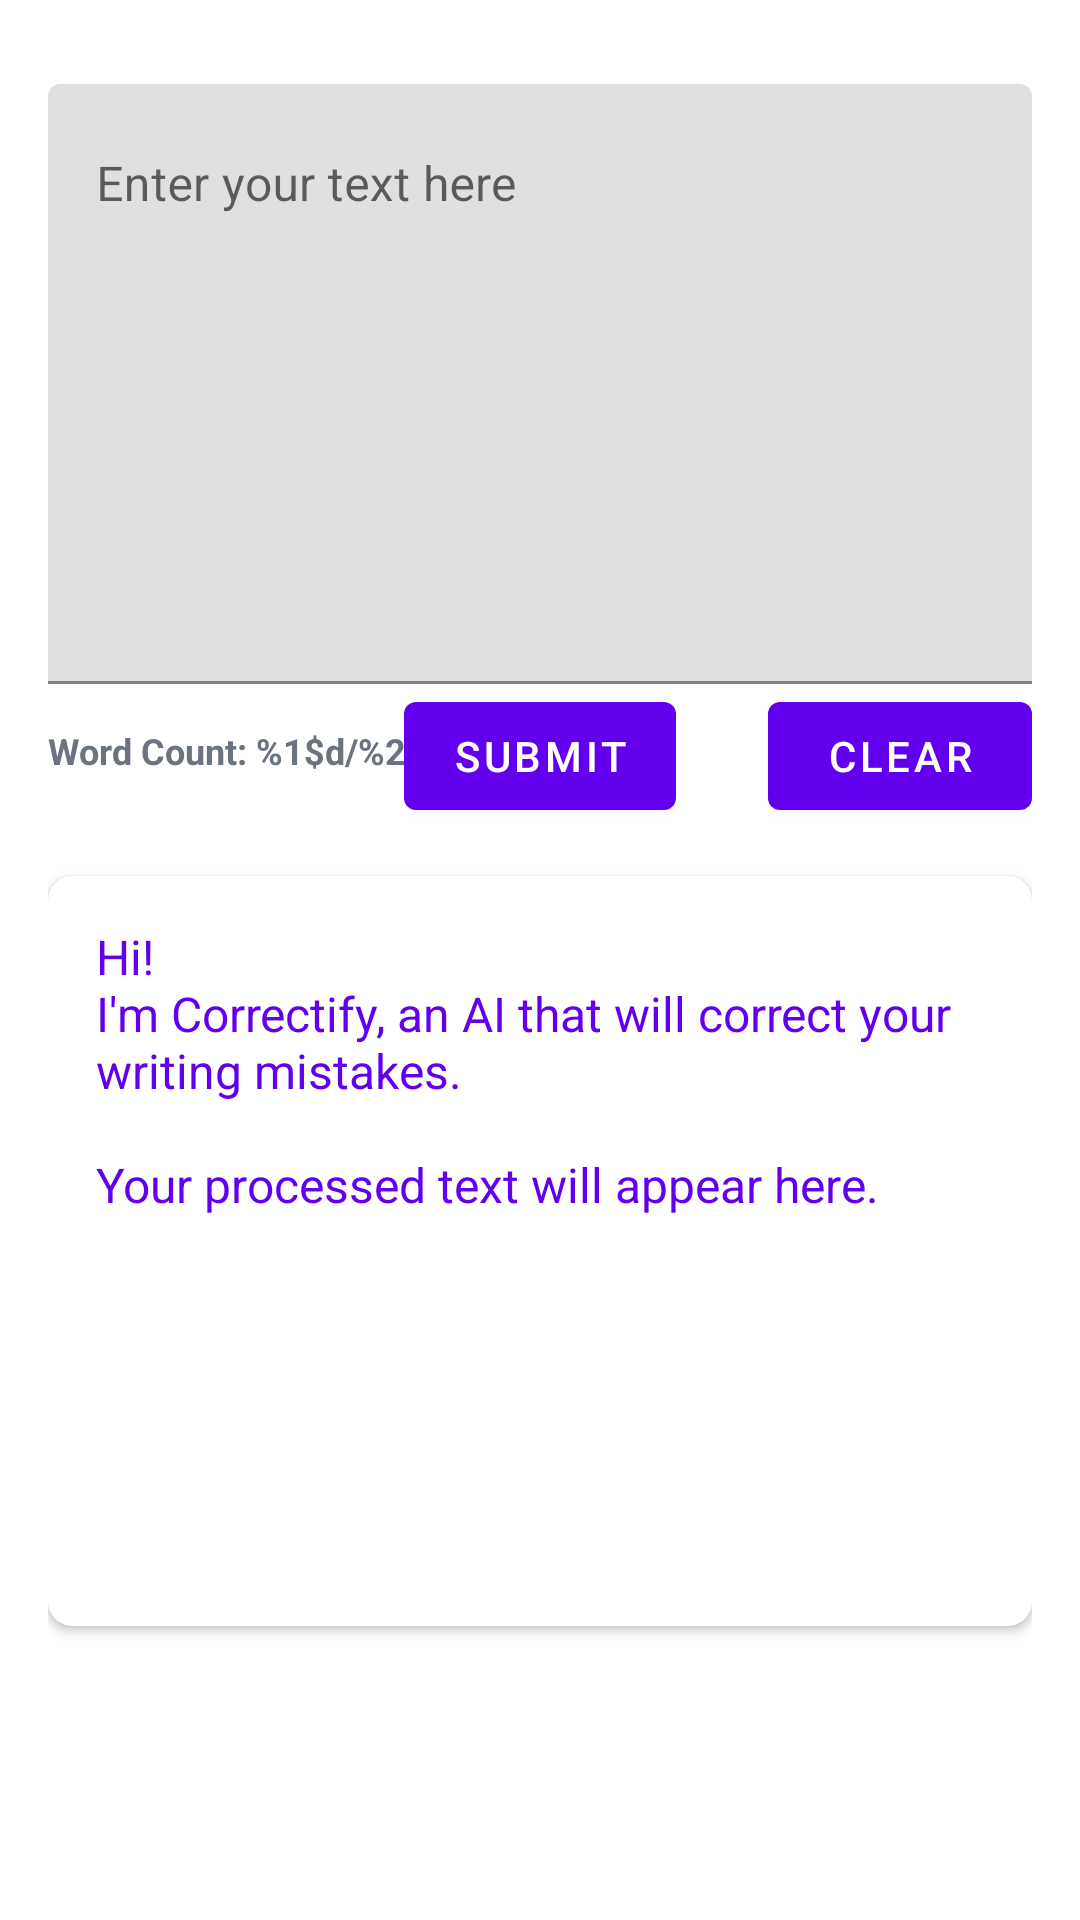

Layout XML and referenced resources for this Android screen:
<!-- AndroidManifest.xml: application theme Theme.Correctify -->
<!-- res/layout/fragment_first.xml -->
<?xml version="1.0" encoding="utf-8"?>
<androidx.constraintlayout.widget.ConstraintLayout xmlns:android="http://schemas.android.com/apk/res/android"
    xmlns:app="http://schemas.android.com/apk/res-auto"
    xmlns:tools="http://schemas.android.com/tools"
    android:layout_width="match_parent"
    android:layout_height="match_parent"
    android:padding="16dp"
    tools:context=".ui.MainActivity">

    <com.google.android.material.textfield.TextInputLayout
        android:id="@+id/input_text_layout"
        android:layout_width="0dp"
        android:layout_height="wrap_content"
        android:paddingTop="12dp"
        app:layout_constraintEnd_toEndOf="parent"
        app:layout_constraintStart_toStartOf="parent"
        app:layout_constraintTop_toTopOf="parent">

        <com.google.android.material.textfield.TextInputEditText
            android:id="@+id/input_text"
            android:layout_width="match_parent"
            android:layout_height="200dp"
            android:fadeScrollbars="false"
            android:gravity="top"
            android:hint="@string/enter_text"
            android:inputType="textMultiLine"
            android:lines="8"
            android:maxLines="10"
            android:minLines="8"
            android:scrollbars="vertical" />
    </com.google.android.material.textfield.TextInputLayout>

    <TextView
        android:id="@+id/word_count"
        android:layout_width="wrap_content"
        android:layout_height="wrap_content"
        android:paddingTop="14dp"
        android:text="@string/word_count"
        android:textColor="@color/gray_500"
        android:textSize="12sp"
        android:textStyle="bold"
        app:layout_constraintStart_toStartOf="parent"
        app:layout_constraintTop_toBottomOf="@id/input_text_layout" />

    <com.google.android.material.button.MaterialButton
        android:id="@+id/submit_button"
        android:layout_width="wrap_content"
        android:layout_height="wrap_content"
        android:text="@string/submit"
        app:layout_constraintEnd_toEndOf="parent"
        app:layout_constraintStart_toStartOf="parent"
        app:layout_constraintTop_toBottomOf="@id/input_text_layout" />

    <com.google.android.material.button.MaterialButton
        android:id="@+id/clear_button"
        android:layout_width="wrap_content"
        android:layout_height="wrap_content"
        android:text="@string/clear"
        app:layout_constraintEnd_toEndOf="parent"
        app:layout_constraintTop_toBottomOf="@id/input_text_layout" />


    <com.google.android.material.progressindicator.CircularProgressIndicator
        android:id="@+id/loading_indicator"
        android:layout_width="194dp"
        android:layout_height="wrap_content"
        android:indeterminate="true"
        android:visibility="invisible"
        app:layout_constraintEnd_toEndOf="@id/submit_button"
        app:layout_constraintStart_toStartOf="@id/submit_button"
        app:layout_constraintTop_toTopOf="@id/submit_button" />

    <androidx.cardview.widget.CardView
        android:id="@+id/result_card_view"
        android:layout_width="0dp"
        android:layout_height="wrap_content"
        android:layout_marginTop="16dp"
        app:cardCornerRadius="8dp"
        app:layout_constraintEnd_toEndOf="parent"
        app:layout_constraintStart_toStartOf="parent"
        app:layout_constraintTop_toBottomOf="@id/submit_button">

        <TextView
            android:id="@+id/result_text"
            android:layout_width="match_parent"
            android:layout_height="250dp"
            android:fadeScrollbars="false"
            android:hint="@string/hello_first_fragment"
            android:padding="16dp"
            android:scrollbars="vertical"
            android:textColor="@color/design_default_color_on_secondary"
            android:textColorHint="@color/purple_500"
            android:textIsSelectable="true"
            android:textSize="16sp" />
    </androidx.cardview.widget.CardView>

</androidx.constraintlayout.widget.ConstraintLayout>
<!-- resources referenced by this layout -->
<resources>
  <color name="gray_500">#FF6B7280</color>
  <color name="purple_500">#FF6200EE</color>
  <string name="clear">Clear</string>
  <string name="enter_text">Enter your text here</string>
  <string name="hello_first_fragment">Hi!\nI\'m Correctify, an AI that will correct your writing mistakes. \n\nYour processed text will appear here.</string>
  <string name="submit">Submit</string>
  <string name="word_count">Word Count: %1$d/%2$d</string>
  <style name="Theme.Correctify" parent="Theme.MaterialComponents.DayNight.DarkActionBar">
          
          <item name="colorPrimary">@color/purple_500</item>
          <item name="colorPrimaryVariant">@color/purple_700</item>
          <item name="colorOnPrimary">@color/white</item>
          
          <item name="colorSecondary">@color/teal_200</item>
          <item name="colorSecondaryVariant">@color/teal_700</item>
          <item name="colorOnSecondary">@color/black</item>
          
          <item name="android:statusBarColor">?attr/colorPrimaryVariant</item>
          
      </style>
  <color name="purple_700">#FF3700B3</color>
  <color name="white">#FFFFFFFF</color>
  <color name="teal_200">#FF03DAC5</color>
  <color name="teal_700">#FF018786</color>
  <color name="black">#FF000000</color>
</resources>
